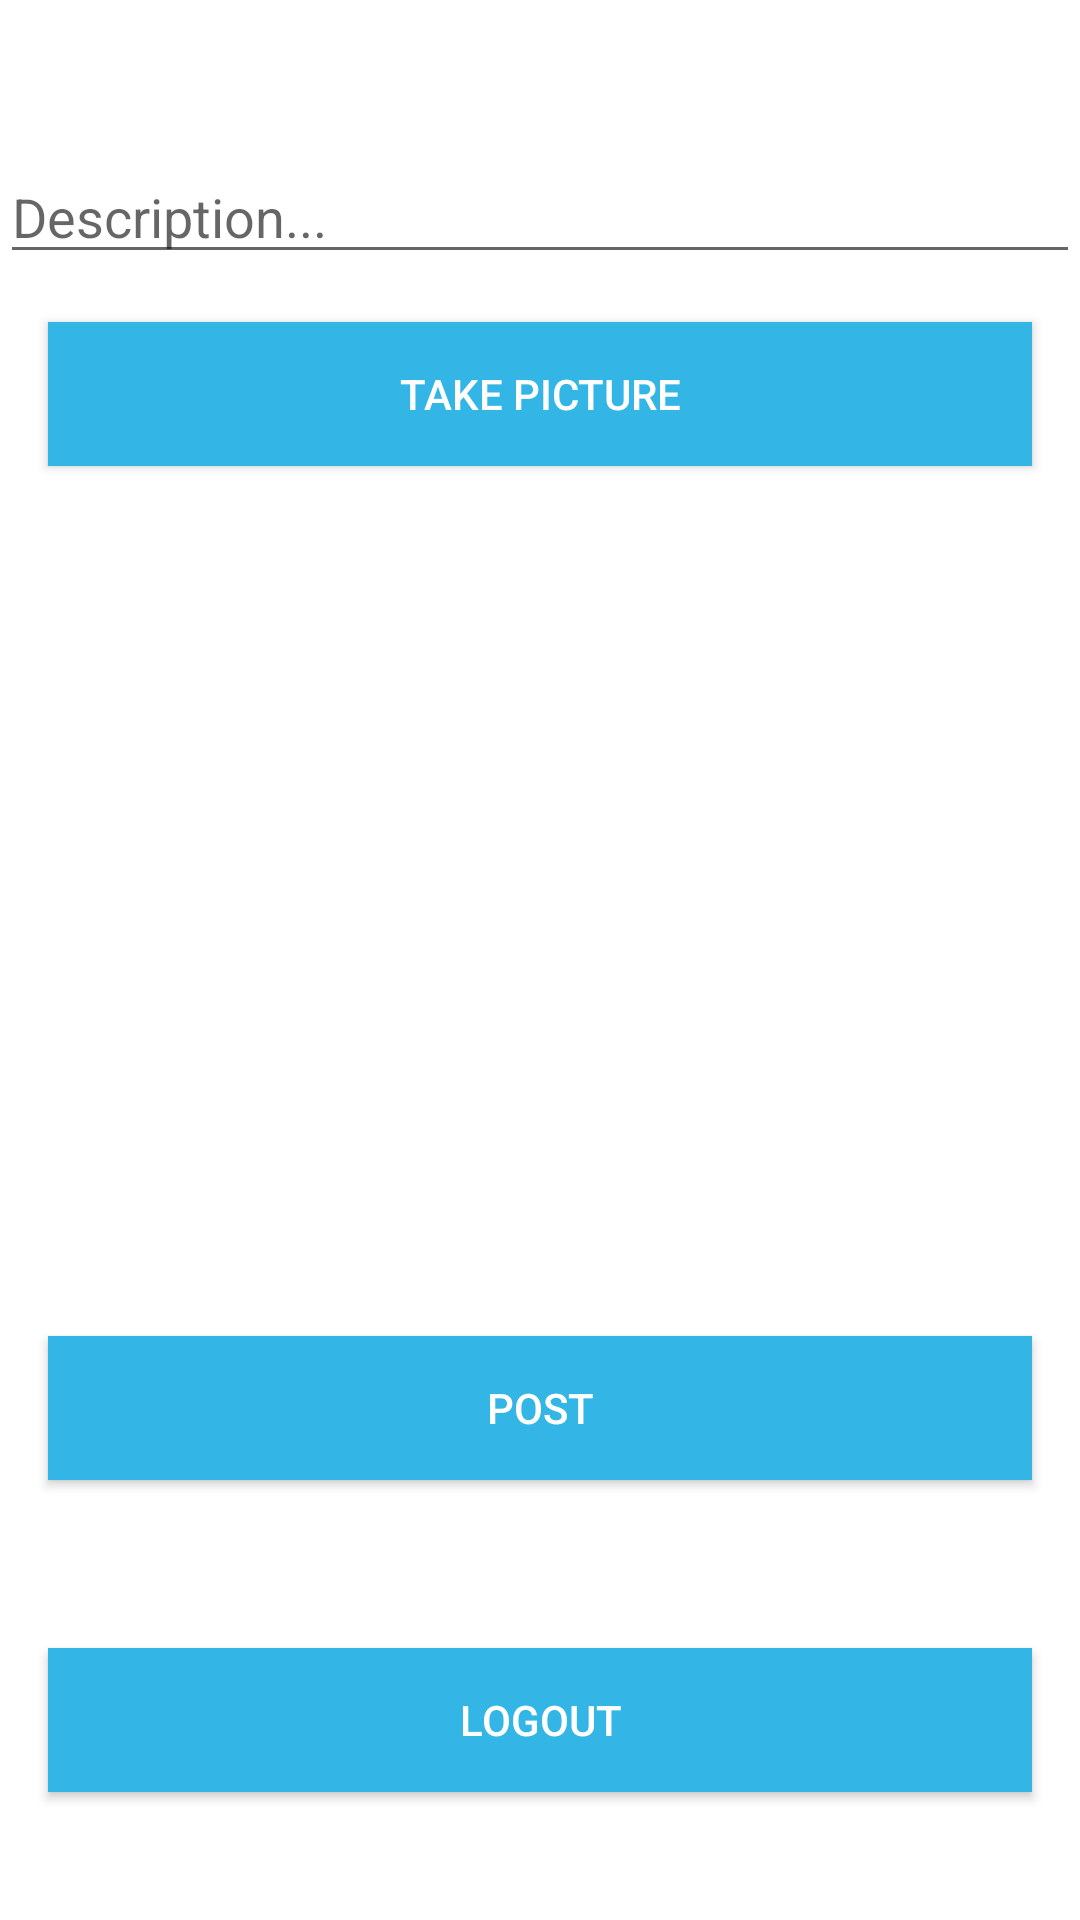

Produce the Android XML layout that renders to this screen, including the resource entries it uses.
<!-- AndroidManifest.xml: application theme Theme.Parstagram -->
<!-- res/layout/fragment_compose.xml -->
<?xml version="1.0" encoding="utf-8"?>
<LinearLayout
    xmlns:android="http://schemas.android.com/apk/res/android"
    xmlns:tools="http://schemas.android.com/tools"
    android:orientation="vertical"
    android:layout_width="match_parent"
    android:layout_height="match_parent"
    tools:context=".fragments.ComposeFragment">

    <EditText
        android:id="@+id/etDescription"
        android:layout_width="match_parent"
        android:layout_height="wrap_content"
        android:layout_marginTop="50dp"
        android:ems="10"
        android:hint="Description..." />

    <Button
        android:id="@+id/btnCaptureImage"
        android:layout_width="match_parent"
        android:layout_height="wrap_content"
        android:layout_margin="16dp"
        android:text="Take Picture"
        android:background="@android:color/holo_blue_light"
        android:textColor="@android:color/white"/>

    <ImageView
        android:id="@+id/ivPostImage"
        android:layout_width="match_parent"
        android:layout_height="200dp"
        tools:srcCompat="@tools:sample/avatars" />

    <ProgressBar
        android:id="@+id/pbLoading"
        android:visibility="invisible"
        android:layout_width="match_parent"
        android:layout_height="wrap_content"
        android:layout_marginBottom="10dp"
        android:layout_marginLeft="16dp"
        android:layout_marginRight="16dp"/>

    <Button
        android:id="@+id/btnSubmit"
        android:layout_width="match_parent"
        android:layout_height="wrap_content"
        android:layout_margin="16dp"
        android:text="Post"
        android:background="@android:color/holo_blue_light"
        android:textColor="@android:color/white"/>

    <Button
        android:id="@+id/btnLogout"
        android:layout_width="match_parent"
        android:layout_height="wrap_content"
        android:layout_marginTop="40dp"
        android:layout_marginLeft="16dp"
        android:layout_marginRight="16dp"
        android:text="Logout"
        android:background="@android:color/holo_blue_light"
        android:textColor="@android:color/white"/>

</LinearLayout>
<!-- resources referenced by this layout -->
<resources>
  <style name="Theme.Parstagram" parent="Theme.MaterialComponents.DayNight.DarkActionBar">
          
          <item name="colorPrimary">@color/main_blue</item>
          <item name="colorPrimaryVariant">@color/main_blue</item>
          <item name="colorOnPrimary">@color/white</item>
          
          <item name="colorSecondary">@color/teal_200</item>
          <item name="colorSecondaryVariant">@color/teal_700</item>
          <item name="colorOnSecondary">@color/black</item>
          
          <item name="android:statusBarColor" tools:targetApi="l">?attr/colorPrimaryVariant</item>
          
      </style>
  <color name="main_blue">#0095F6</color>
  <color name="white">#FFFFFFFF</color>
  <color name="teal_200">#FF03DAC5</color>
  <color name="teal_700">#FF018786</color>
  <color name="black">#FF000000</color>
</resources>
